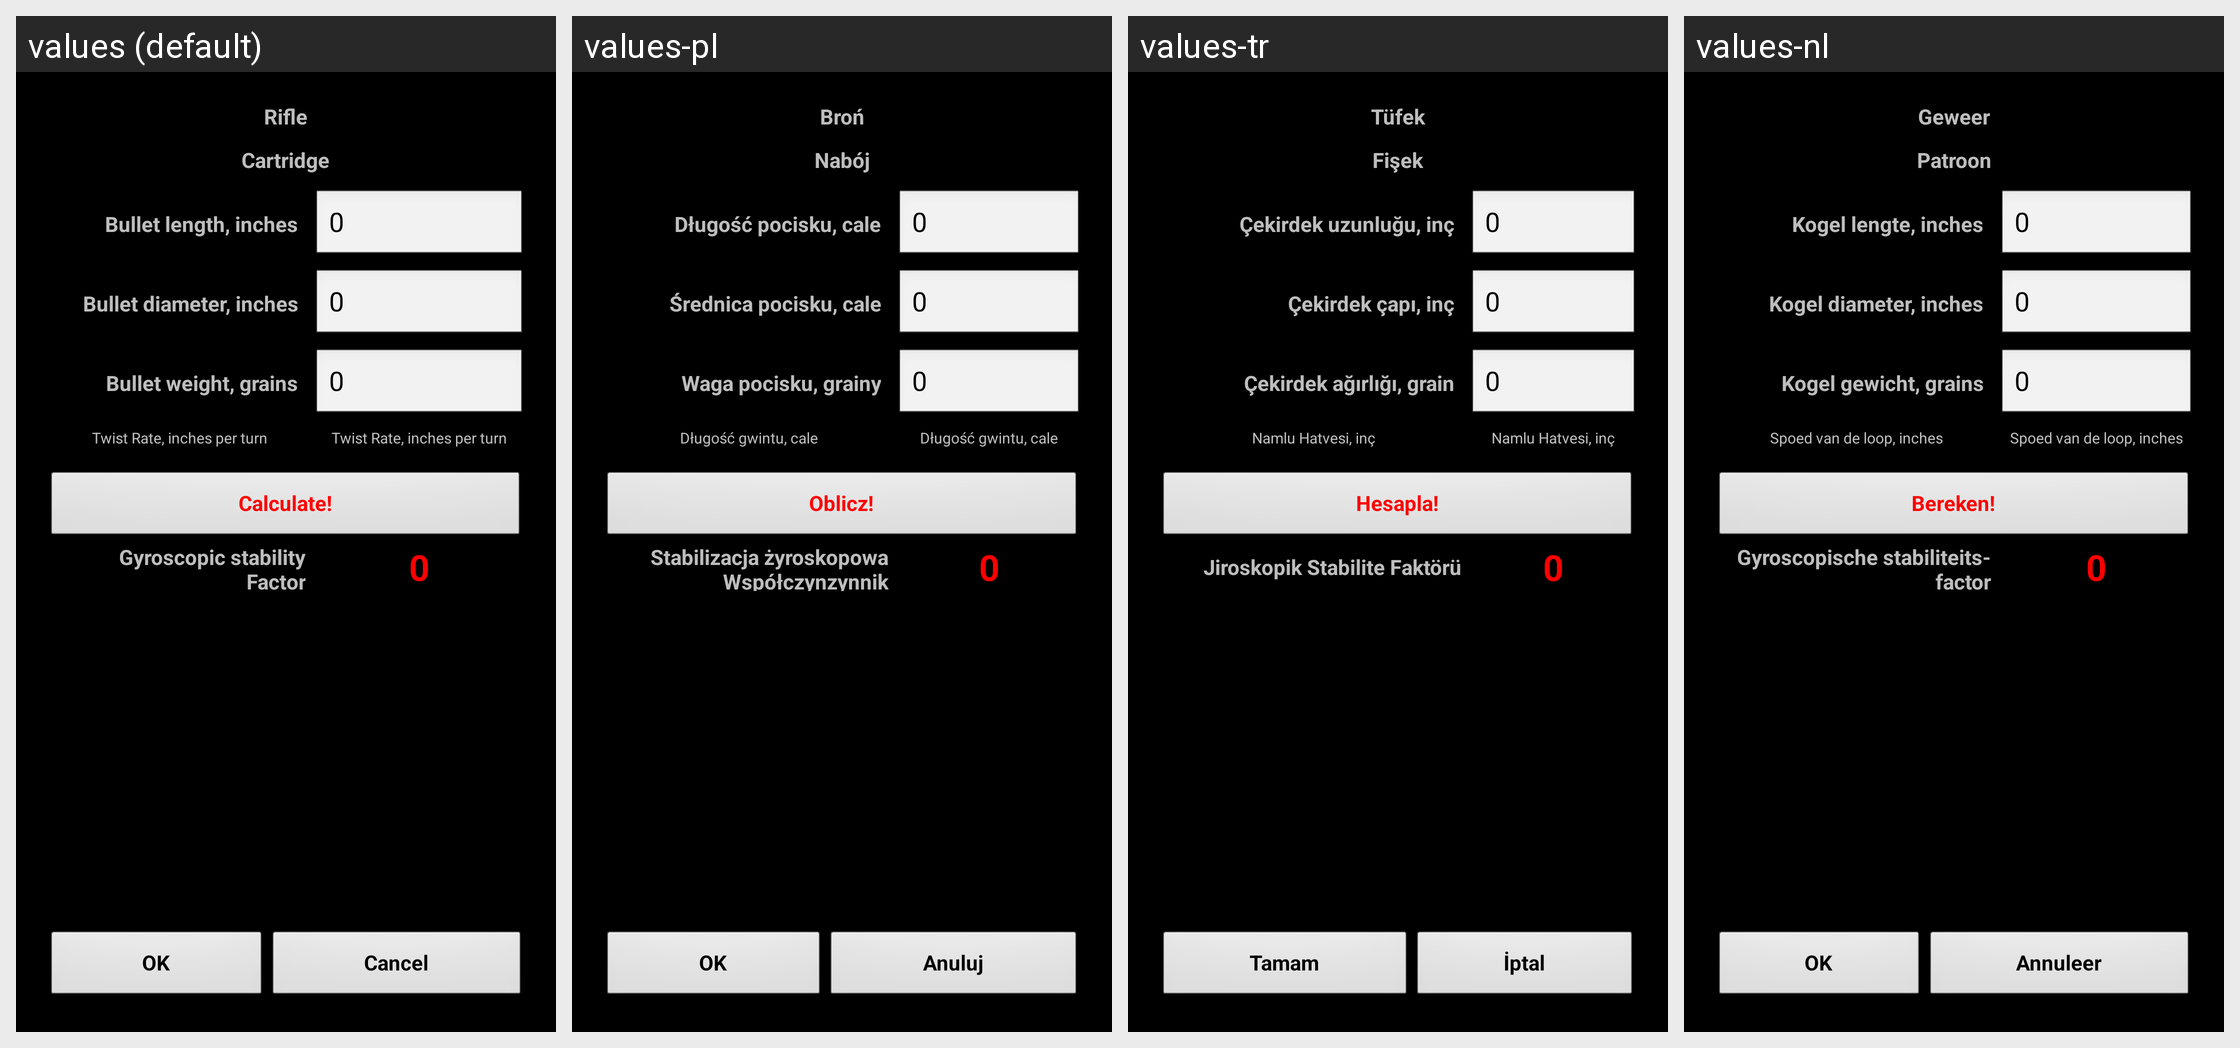

For this localized Android screen grid, give each drawn string resource with its value in every locale shown.
Android screen res/layout/sfcalc.xml rendered under 4 locales, left to right: values (default), values-pl, values-tr, values-nl. Device: Nexus 5 (rendered at 1080×1920; each locale shown at half size, 540×960, under a caption strip naming it); theme MyTheme.
Other locales in the repository, not shown: values-ar, values-be, values-bg, values-bn, values-da, values-de, values-en-rGB, values-es, values-fa, values-fi, values-fr, values-hi, values-in, values-it, values-ja, values-ko, values-nb, values-pt, values-pt-rBR, values-pt-rPT, values-ru, values-sv, values-tg, values-zh, values-zh-rCN, values-zh-rHK, values-zh-rSG, values-zh-rTW.
Strings drawn on this screen, with the default value and each locale's value (text and hints the layout hard-codes, and strings that could not be matched under every locale, appear in the picture but are not listed):

rifle_label
  values: Rifle
  values-pl: Broń
  values-tr: Tüfek
  values-nl: Geweer

cartridge_label
  values: Cartridge
  values-pl: Nabój
  values-tr: Fişek
  values-nl: Patroon

bullet_length_label
  values: Bullet length, inches
  values-pl: Długość pocisku, cale
  values-tr: Çekirdek uzunluğu, inç
  values-nl: Kogel lengte, inches

zero_text
  values: 0
  values-pl: 0
  values-tr: 0
  values-nl: 0

bullet_diam_label
  values: Bullet diameter, inches
  values-pl: Średnica pocisku, cale
  values-tr: Çekirdek çapı, inç
  values-nl: Kogel diameter, inches

bullet_weight_label
  values: Bullet weight, grains
  values-pl: Waga pocisku, grainy
  values-tr: Çekirdek ağırlığı, grain
  values-nl: Kogel gewicht, grains

twist_rate_label
  values: Twist Rate, inches per turn
  values-pl: Długość gwintu, cale
  values-tr: Namlu Hatvesi, inç
  values-nl: Spoed van de loop, inches

calc_label
  values: Calculate!
  values-pl: Oblicz!
  values-tr: Hesapla!
  values-nl: Bereken!

drag_sf_label
  values: Gyroscopic stability
      Factor
  values-pl: Stabilizacja żyroskopowa
      Współczynzynnik
  values-tr: Jiroskopik Stabilite Faktörü
  values-nl: Gyroscopische stabiliteits-
      factor

ok_label
  values: OK
  values-pl: OK
  values-tr: Tamam
  values-nl: OK

cancel_label
  values: Cancel
  values-pl: Anuluj
  values-tr: İptal
  values-nl: Annuleer
